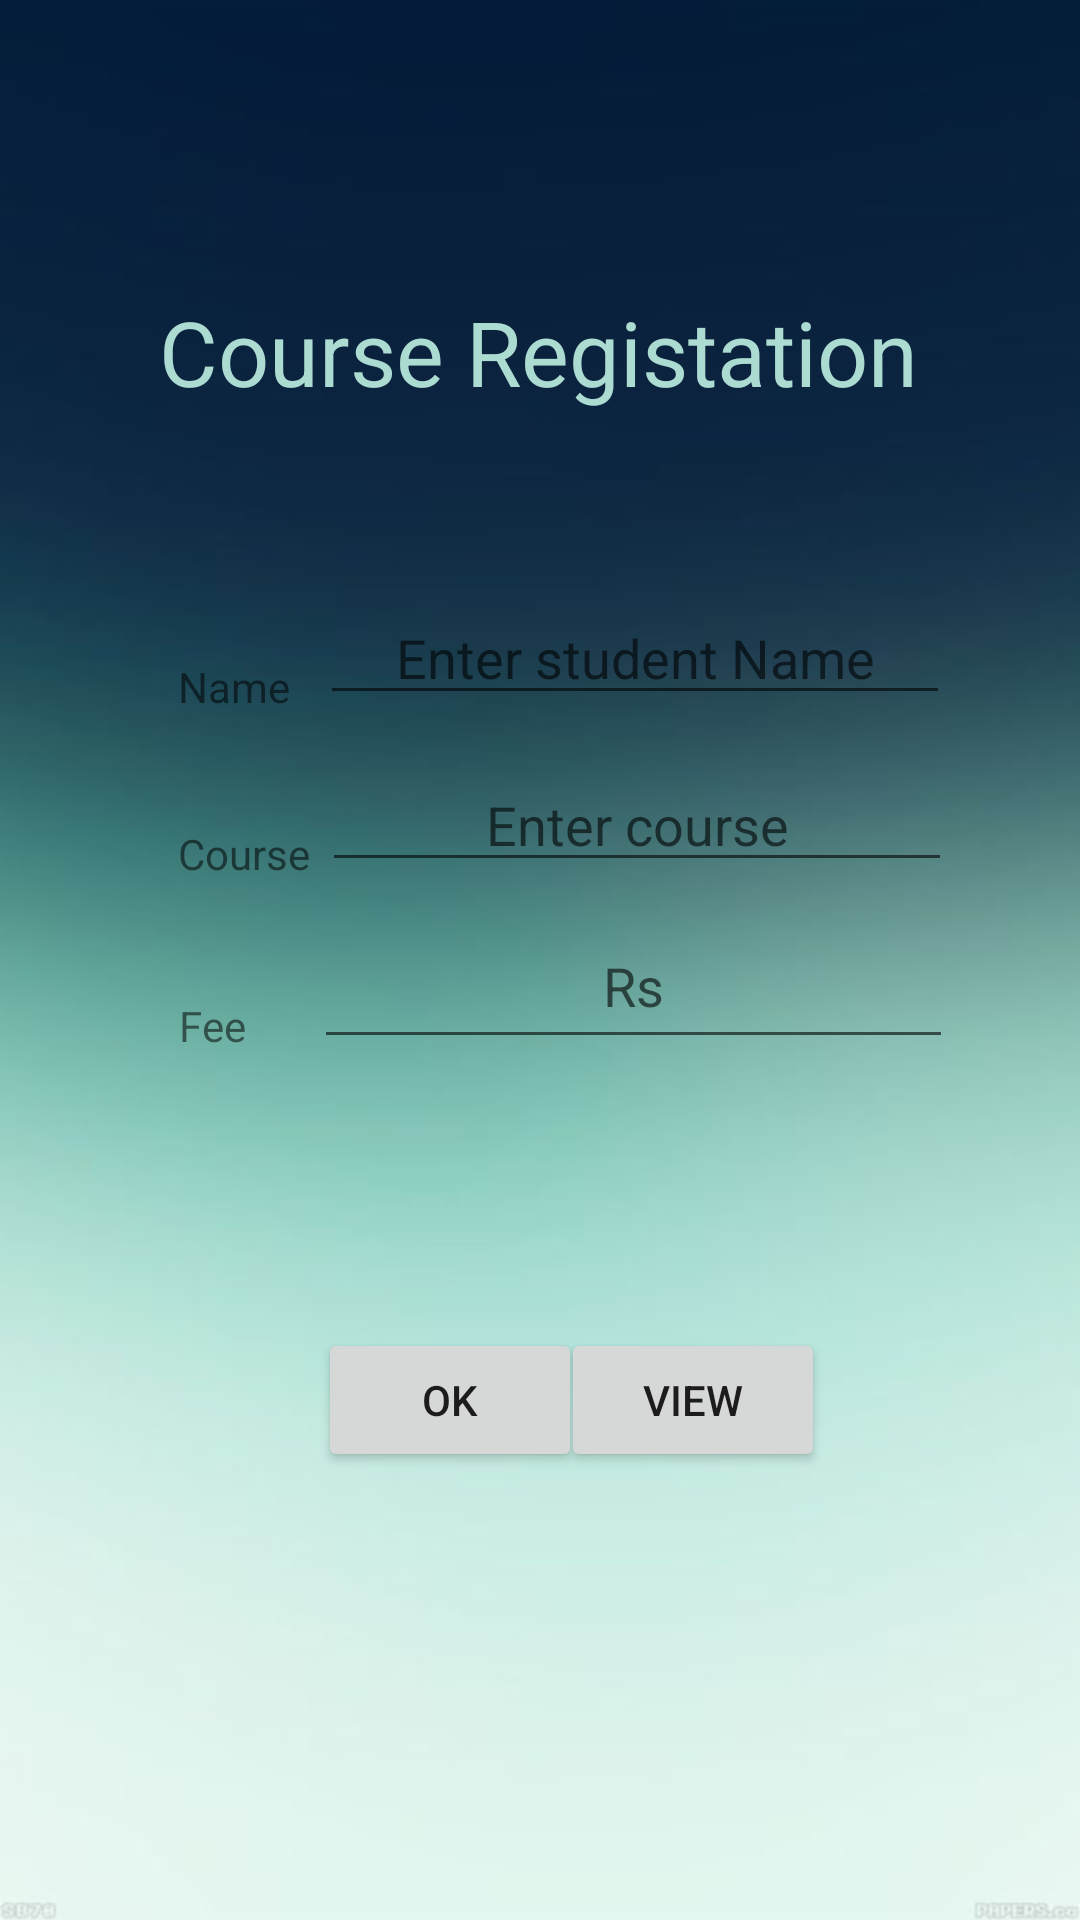

The Android layout XML behind this screen, and the referenced resources:
<!-- AndroidManifest.xml: application theme Theme.MyCourse -->
<!-- res/layout/activity_main.xml -->
<?xml version="1.0" encoding="utf-8"?>
<androidx.constraintlayout.widget.ConstraintLayout xmlns:android="http://schemas.android.com/apk/res/android"
    xmlns:app="http://schemas.android.com/apk/res-auto"
    xmlns:tools="http://schemas.android.com/tools"
    android:layout_width="match_parent"
    android:layout_height="match_parent"
    android:background="@drawable/background"
    android:gravity="center"
    android:orientation="vertical"
    tools:context=".MainActivity">


    <TextView
        android:layout_width="wrap_content"
        android:layout_height="wrap_content"
        android:text="Course Registation"
        android:textColor="#ACDBD1"
        android:textSize="30dp"
        app:layout_constraintBottom_toBottomOf="parent"
        app:layout_constraintEnd_toEndOf="parent"
        app:layout_constraintHorizontal_bias="0.496"
        app:layout_constraintStart_toStartOf="parent"
        app:layout_constraintTop_toTopOf="parent"
        app:layout_constraintVertical_bias="0.162" />


    <Button
        android:id="@+id/bt2"
        android:layout_width="wrap_content"
        android:layout_height="wrap_content"
        android:layout_weight="1"

        android:text="View"
        app:layout_constraintBottom_toBottomOf="parent"
        app:layout_constraintEnd_toEndOf="parent"
        app:layout_constraintHorizontal_bias="0.687"
        app:layout_constraintStart_toStartOf="parent"
        app:layout_constraintTop_toTopOf="parent"
        app:layout_constraintVertical_bias="0.748" />

    <Button
        android:id="@+id/bt1"
        android:layout_width="wrap_content"
        android:layout_height="wrap_content"
        android:layout_weight="1"

        android:text="Ok"
        app:layout_constraintBottom_toBottomOf="parent"
        app:layout_constraintEnd_toEndOf="parent"
        app:layout_constraintHorizontal_bias="0.39"
        app:layout_constraintStart_toStartOf="parent"
        app:layout_constraintTop_toTopOf="parent"
        app:layout_constraintVertical_bias="0.748" />

    <EditText
        android:id="@+id/fee"
        android:layout_width="213dp"
        android:layout_height="52dp"
        android:layout_weight="1"
        android:ems="10"
        android:hint="Rs"
        android:textAlignment="center"
        app:layout_constraintBottom_toBottomOf="parent"
        app:layout_constraintEnd_toEndOf="parent"
        app:layout_constraintHorizontal_bias="0.712"
        app:layout_constraintStart_toStartOf="parent"
        app:layout_constraintTop_toTopOf="parent"
        app:layout_constraintVertical_bias="0.512" />

    <EditText
        android:id="@+id/course"
        android:layout_width="wrap_content"
        android:layout_height="wrap_content"
        android:layout_weight="1"
        android:ems="10"
        android:hint="Enter course"
        android:textAlignment="center"
        app:layout_constraintBottom_toBottomOf="parent"
        app:layout_constraintEnd_toEndOf="parent"
        app:layout_constraintHorizontal_bias="0.716"
        app:layout_constraintStart_toStartOf="parent"
        app:layout_constraintTop_toTopOf="parent"
        app:layout_constraintVertical_bias="0.422" />

    <EditText
        android:id="@+id/name"
        android:layout_width="wrap_content"
        android:layout_height="wrap_content"
        android:layout_weight="1"
        android:ems="10"
        android:hint="Enter student Name"
        android:textAlignment="center"
        app:layout_constraintBottom_toBottomOf="parent"
        app:layout_constraintEnd_toEndOf="parent"
        app:layout_constraintHorizontal_bias="0.711"
        app:layout_constraintStart_toStartOf="parent"
        app:layout_constraintTop_toTopOf="parent"
        app:layout_constraintVertical_bias="0.329" />

    <TextView
        android:layout_width="wrap_content"
        android:layout_height="wrap_content"
        android:text="Fee"
        app:layout_constraintBottom_toBottomOf="parent"
        app:layout_constraintEnd_toEndOf="parent"
        app:layout_constraintHorizontal_bias="0.177"
        app:layout_constraintStart_toStartOf="parent"
        app:layout_constraintTop_toTopOf="parent"
        app:layout_constraintVertical_bias="0.535" />

    <TextView
        android:layout_width="wrap_content"
        android:layout_height="wrap_content"
        android:text="Course"
        app:layout_constraintBottom_toBottomOf="parent"
        app:layout_constraintEnd_toEndOf="parent"
        app:layout_constraintHorizontal_bias="0.188"
        app:layout_constraintStart_toStartOf="parent"
        app:layout_constraintTop_toTopOf="parent"
        app:layout_constraintVertical_bias="0.443" />

    <TextView
        android:id="@+id/textView9"
        android:layout_width="wrap_content"
        android:layout_height="wrap_content"
        android:text="Name"
        app:layout_constraintBottom_toBottomOf="parent"
        app:layout_constraintEnd_toEndOf="parent"
        app:layout_constraintHorizontal_bias="0.184"
        app:layout_constraintStart_toStartOf="parent"
        app:layout_constraintTop_toTopOf="parent"
        app:layout_constraintVertical_bias="0.353" />
</androidx.constraintlayout.widget.ConstraintLayout>
<!-- resources referenced by this layout -->
<resources>
  <!-- drawable background: png bitmap (drawable-hdpi, 82293 bytes) -->
  <style name="Theme.MyCourse" parent="Theme.MaterialComponents.DayNight.DarkActionBar">
          
          <item name="colorPrimary">@color/purple_500</item>
          <item name="colorPrimaryVariant">@color/purple_700</item>
          <item name="colorOnPrimary">@color/purple_700</item>
          
          <item name="colorSecondary">@color/teal_200</item>
          <item name="colorSecondaryVariant">@color/teal_700</item>
          <item name="colorOnSecondary">@color/black</item>
          
          <item name="android:statusBarColor">?attr/colorPrimaryVariant</item>
  
      </style>
  <color name="purple_500">#CBBAE4</color>
  <color name="purple_700">#244D57</color>
  <color name="teal_200">#FF03DAC5</color>
  <color name="teal_700">#FF018786</color>
  <color name="black">#FF000000</color>
</resources>
